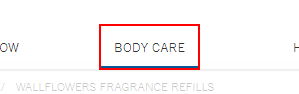
Task: Extract list of product details
Workflow: Main

Step 1: click on the link 'Body Care'

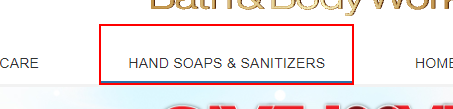
Step 2: click on the link 'Hand Soaps & Sanitizers'

Step 3: click on the link 'Home Fragrance' (same screen as step 2)
